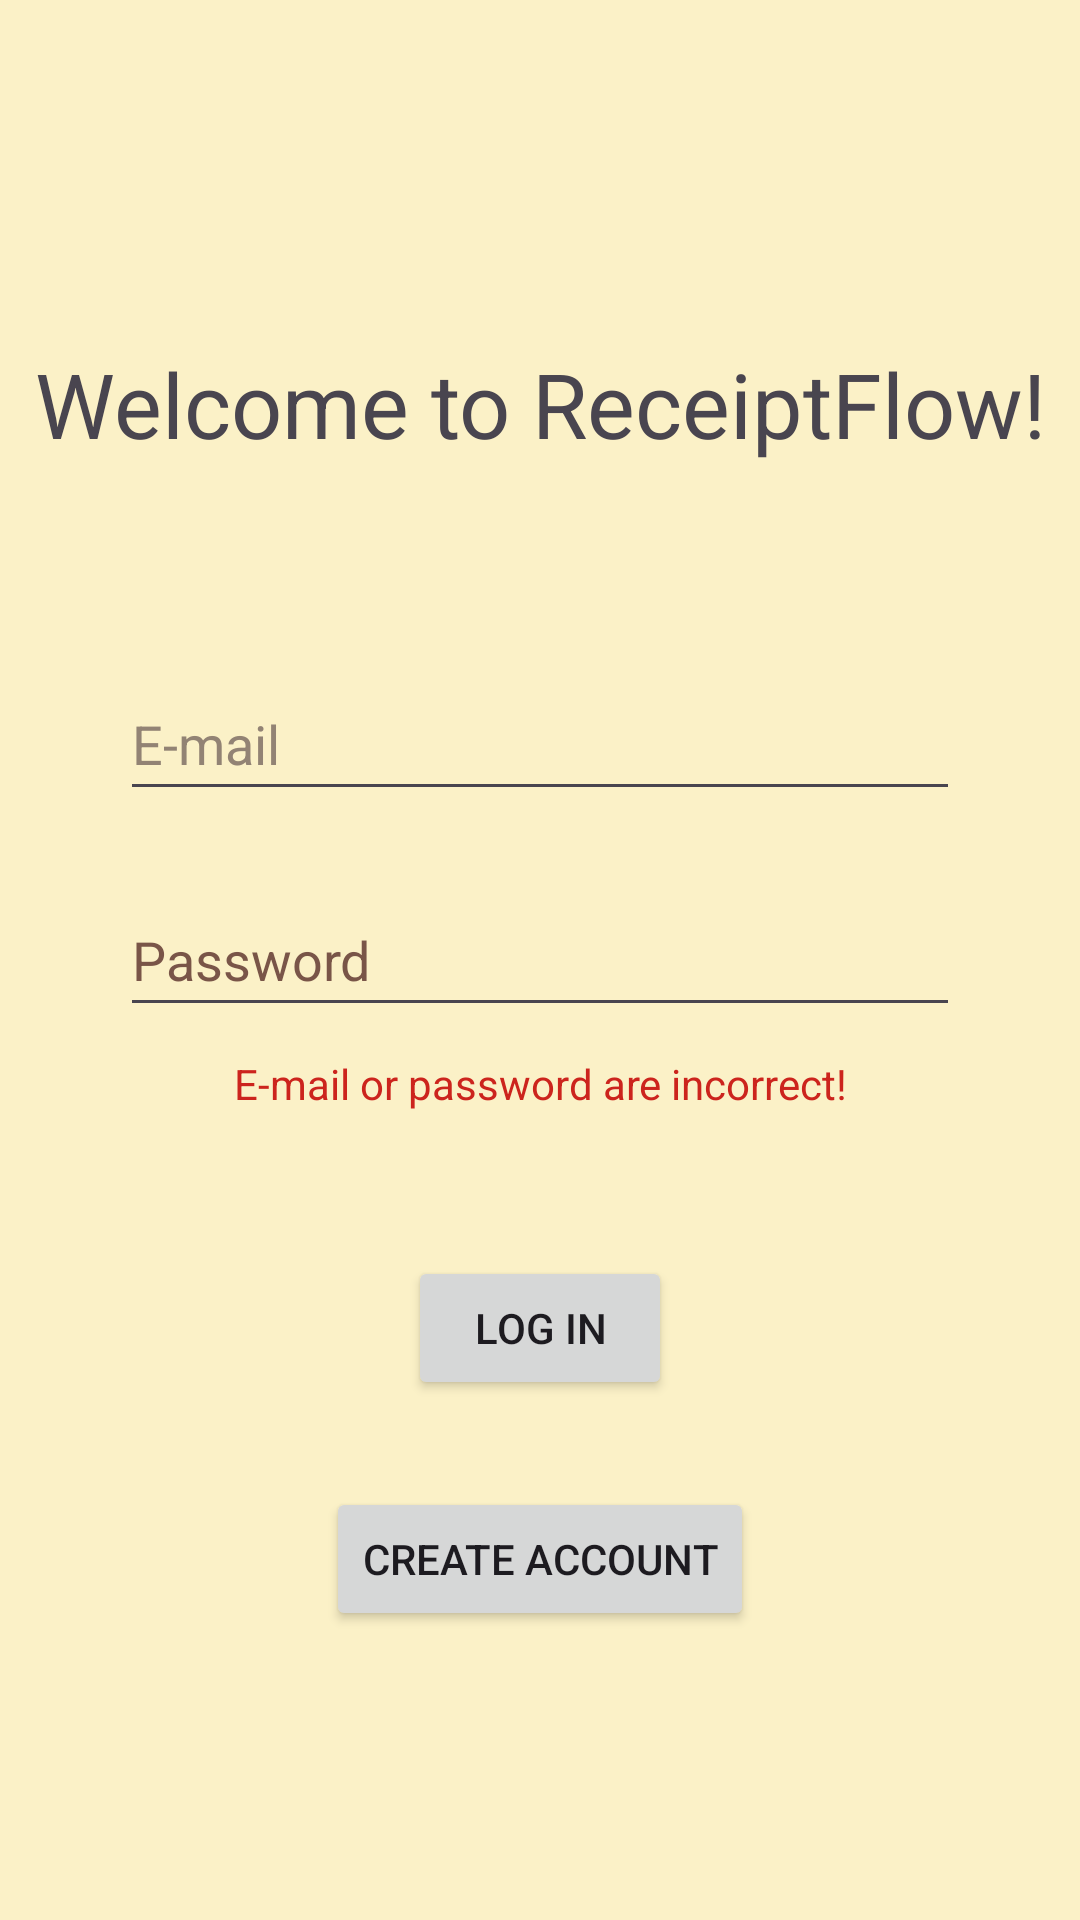

Produce the Android XML layout that renders to this screen, including the resource entries it uses.
<!-- AndroidManifest.xml: application theme Theme.ReceiptFlow -->
<!-- res/layout/activity_main.xml -->
<?xml version="1.0" encoding="utf-8"?>
<androidx.constraintlayout.widget.ConstraintLayout xmlns:android="http://schemas.android.com/apk/res/android"
    xmlns:app="http://schemas.android.com/apk/res-auto"
    xmlns:tools="http://schemas.android.com/tools"
    android:id="@+id/main"
    android:layout_width="match_parent"
    android:layout_height="match_parent"
    tools:context=".MainActivity">

    <com.google.android.material.textview.MaterialTextView
        android:id="@+id/main_LBL_welcome"
        android:layout_width="wrap_content"
        android:layout_height="wrap_content"
        android:text="@string/welcome"
        android:textSize="30sp"
        app:layout_constraintBottom_toTopOf="@+id/main_ET_emailAddress"
        app:layout_constraintEnd_toEndOf="parent"
        app:layout_constraintHorizontal_bias="0.5"
        app:layout_constraintStart_toStartOf="parent"
        app:layout_constraintTop_toTopOf="parent"
        app:layout_constraintVertical_bias="0.628" />

    <androidx.appcompat.widget.AppCompatEditText
        android:id="@+id/main_ET_emailAddress"
        android:layout_width="@dimen/editText_width"
        android:layout_height="@dimen/editText_height"
        android:ems="10"
        android:hint="@string/e_mail"
        android:inputType="textEmailAddress"
        android:textColorHint="@color/hintColor"
        app:layout_constraintBottom_toTopOf="@+id/main_ET_password"
        app:layout_constraintEnd_toEndOf="parent"
        app:layout_constraintHorizontal_bias="0.5"
        app:layout_constraintStart_toStartOf="parent"
        app:layout_constraintTop_toTopOf="parent"
        app:layout_constraintVertical_bias="0.902" />

    <androidx.appcompat.widget.AppCompatEditText
        android:id="@+id/main_ET_password"
        android:layout_width="@dimen/editText_width"
        android:layout_height="@dimen/editText_height"
        android:ems="10"
        android:hint="@string/password"
        android:inputType="textPassword"
        android:textColorHint="#795548"
        app:layout_constraintBottom_toTopOf="@+id/main_LBL_error"
        app:layout_constraintEnd_toEndOf="parent"
        app:layout_constraintHorizontal_bias="0.5"
        app:layout_constraintStart_toStartOf="parent"
        app:layout_constraintTop_toTopOf="parent"
        app:layout_constraintVertical_bias="0.969" />

    <androidx.appcompat.widget.AppCompatButton
        android:id="@+id/main_BTN_login"
        android:layout_width="wrap_content"
        android:layout_height="wrap_content"
        android:text="@string/log_in"
        app:layout_constraintBottom_toTopOf="@+id/main_BTN_createAccount"
        app:layout_constraintEnd_toEndOf="parent"
        app:layout_constraintHorizontal_bias="0.5"
        app:layout_constraintStart_toStartOf="parent"
        app:layout_constraintTop_toTopOf="parent"
        app:layout_constraintVertical_bias="0.935" />

    <androidx.appcompat.widget.AppCompatButton
        android:id="@+id/main_BTN_createAccount"
        android:layout_width="wrap_content"
        android:layout_height="wrap_content"
        android:text="@string/create_account"
        app:layout_constraintBottom_toBottomOf="parent"
        app:layout_constraintEnd_toEndOf="parent"
        app:layout_constraintStart_toStartOf="parent"
        app:layout_constraintTop_toTopOf="parent"
        app:layout_constraintVertical_bias="0.837" />

    <com.google.android.material.textview.MaterialTextView
        android:id="@+id/main_LBL_error"
        android:layout_width="wrap_content"
        android:layout_height="wrap_content"
        android:text="@string/e_mail_or_password_are_incorrect"
        android:textColor="@color/warning"
        app:layout_constraintBottom_toTopOf="@+id/main_BTN_login"
        app:layout_constraintEnd_toEndOf="parent"
        app:layout_constraintHorizontal_bias="0.5"
        app:layout_constraintStart_toStartOf="parent"
        app:layout_constraintTop_toTopOf="parent"
        app:layout_constraintVertical_bias="0.88" />

</androidx.constraintlayout.widget.ConstraintLayout>
<!-- resources referenced by this layout -->
<resources>
  <color name="hintColor">#928374</color>
  <color name="warning">#cc241d</color>
  <dimen name="editText_height">48dp</dimen>
  <dimen name="editText_width">280dp</dimen>
  <string name="create_account">Create account</string>
  <string name="e_mail">E-mail</string>
  <string name="e_mail_or_password_are_incorrect">E-mail or password are incorrect!</string>
  <string name="log_in">Log in</string>
  <string name="password">Password</string>
  <string name="welcome">Welcome to ReceiptFlow!</string>
  <style name="Theme.ReceiptFlow" parent="Base.Theme.ReceiptFlow" />
  <style name="Base.Theme.ReceiptFlow" parent="Theme.Material3.DayNight.NoActionBar">
          <item name="colorPrimary">@color/gruvbox_light_green</item>
          <item name="colorOnPrimary">@color/gruvbox_light_bg</item>
          <item name="colorSecondary">@color/gruvbox_light_blue</item>
          <item name="colorOnSecondary">@color/gruvbox_light_bg</item>
          <item name="colorTertiary">@color/gruvbox_light_aqua</item>
          <item name="colorOnTertiary">@color/gruvbox_light_bg</item>
  
          <item name="android:windowBackground">@color/gruvbox_light_bg</item>
          <item name="colorSurface">@color/gruvbox_light_bg_soft</item>
          <item name="colorOnSurface">@color/gruvbox_light_fg</item>
          <item name="colorSurfaceVariant">@color/gruvbox_light_bg_soft</item>
          <item name="colorOnSurfaceVariant">@color/gruvbox_light_fg</item>
          <item name="colorSurfaceContainer">@color/gruvbox_light_bg_soft</item>
  
          <item name="colorError">@color/gruvbox_light_red</item>
          <item name="colorOnError">@color/gruvbox_light_bg</item>
          <item name="colorOutline">@color/gruvbox_light_gray</item>
      </style>
  <color name="gruvbox_light_green">#79740e</color>
  <color name="gruvbox_light_bg">#fbf1c7</color>
  <color name="gruvbox_light_blue">#076678</color>
  <color name="gruvbox_light_aqua">#427b58</color>
  <color name="gruvbox_light_bg_soft">#f2e5bc</color>
  <color name="gruvbox_light_fg">#3c3836</color>
  <color name="gruvbox_light_red">#9d0006</color>
  <color name="gruvbox_light_gray">#7c6f64</color>
</resources>
